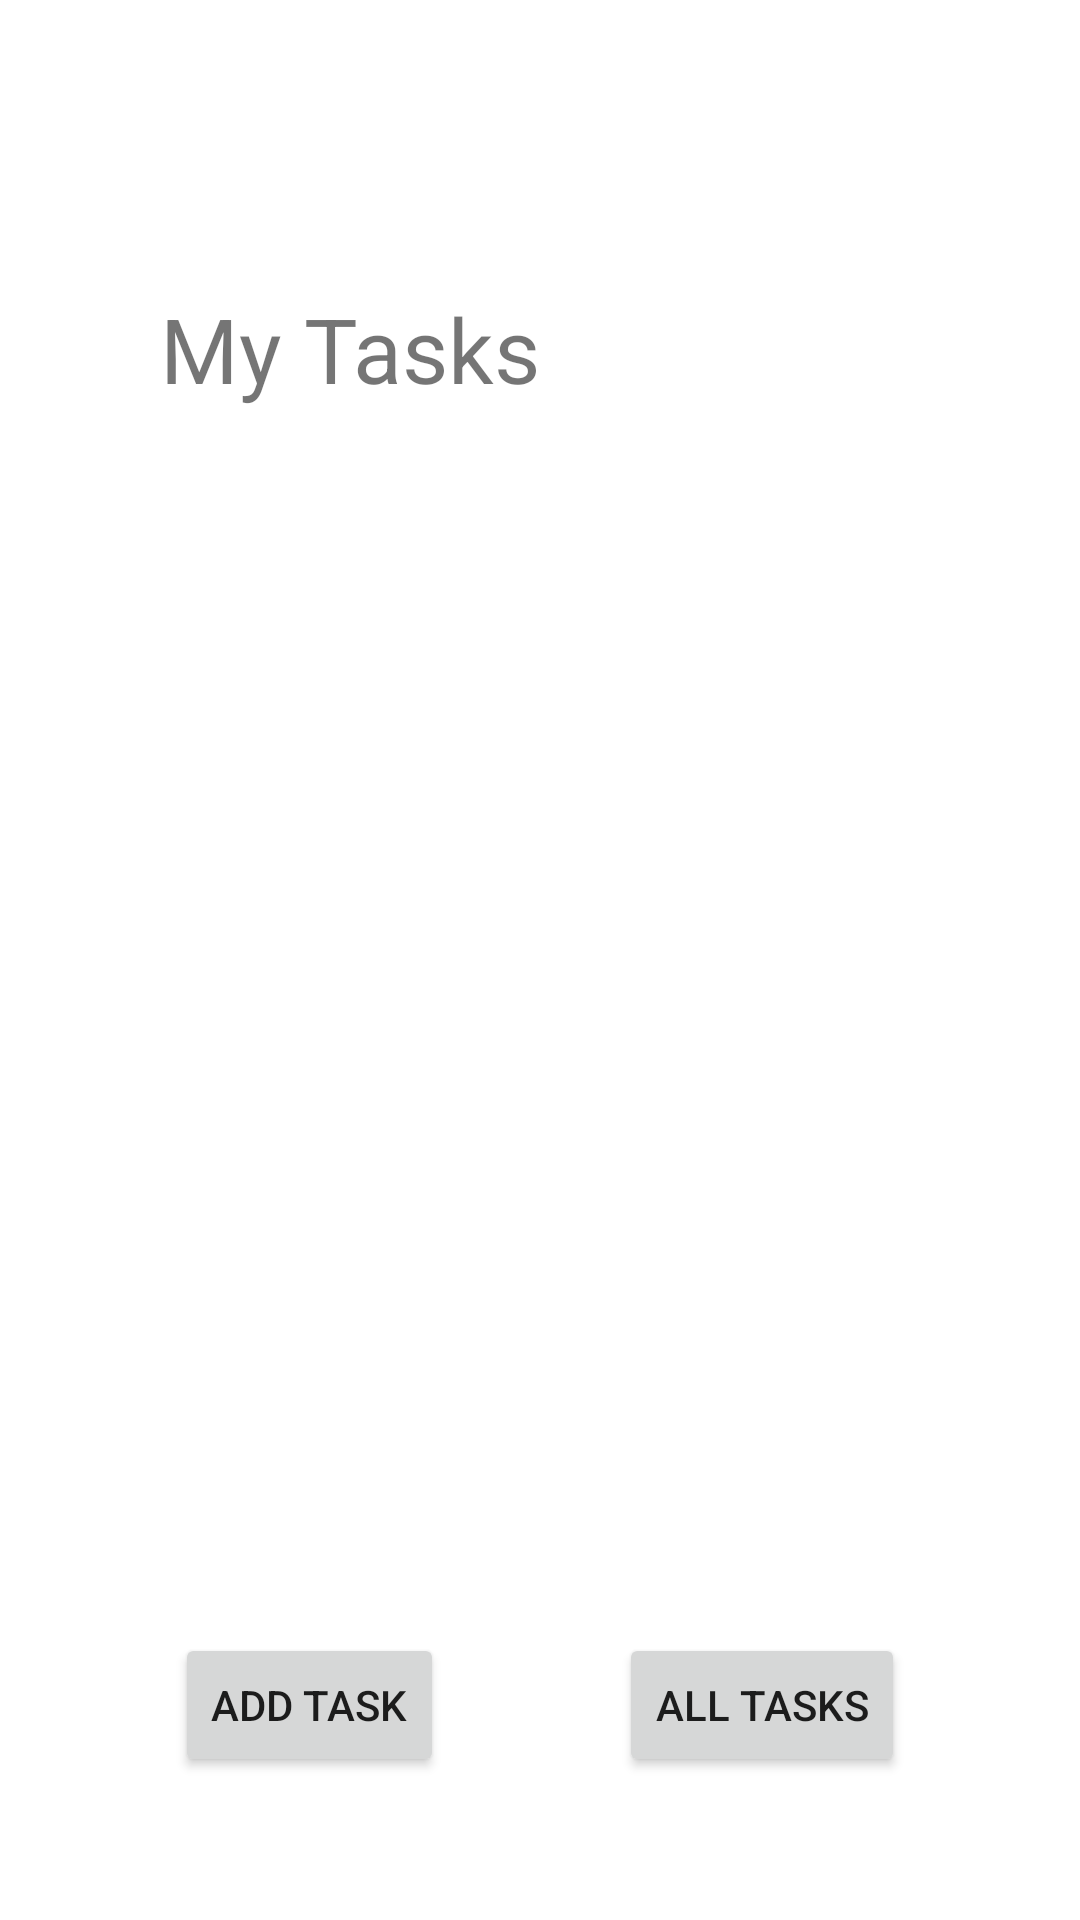

The Android layout XML behind this screen, and the referenced resources:
<!-- AndroidManifest.xml: application theme Theme.TaskManager -->
<!-- res/layout/activity_main.xml -->
<?xml version="1.0" encoding="utf-8"?>

<androidx.constraintlayout.widget.ConstraintLayout xmlns:android="http://schemas.android.com/apk/res/android"
    xmlns:app="http://schemas.android.com/apk/res-auto"
    xmlns:tools="http://schemas.android.com/tools"
    android:layout_width="match_parent"
    android:layout_height="match_parent"
    tools:context=".MainActivity">

    <TextView
        android:id="@+id/textView"
        android:layout_width="wrap_content"
        android:layout_height="wrap_content"
        android:text="My Tasks"
        android:textSize="30sp"
        app:layout_constraintBottom_toBottomOf="parent"
        app:layout_constraintHorizontal_bias="0.229"
        app:layout_constraintLeft_toLeftOf="parent"
        app:layout_constraintRight_toRightOf="parent"
        app:layout_constraintTop_toTopOf="parent"
        app:layout_constraintVertical_bias="0.16" />

    <Button
        android:id="@+id/addTask"
        android:layout_width="wrap_content"
        android:layout_height="wrap_content"
        android:layout_marginTop="408dp"
        android:text="Add Task"
        app:layout_constraintEnd_toStartOf="@+id/allTasks"
        app:layout_constraintHorizontal_bias="0.5"
        app:layout_constraintStart_toStartOf="parent"
        app:layout_constraintTop_toBottomOf="@+id/textView" />

    <Button
        android:id="@+id/allTasks"
        android:layout_width="wrap_content"
        android:layout_height="wrap_content"
        android:layout_marginTop="408dp"
        android:text="All Tasks"
        app:layout_constraintEnd_toEndOf="parent"
        app:layout_constraintHorizontal_bias="0.5"
        app:layout_constraintStart_toEndOf="@+id/addTask"
        app:layout_constraintTop_toBottomOf="@+id/textView" />

</androidx.constraintlayout.widget.ConstraintLayout>
<!-- resources referenced by this layout -->
<resources>
  <style name="Theme.TaskManager" parent="Theme.MaterialComponents.DayNight.DarkActionBar">
          
          <item name="colorPrimary">@color/purple_500</item>
          <item name="colorPrimaryVariant">@color/purple_700</item>
          <item name="colorOnPrimary">@color/white</item>
          
          <item name="colorSecondary">@color/teal_200</item>
          <item name="colorSecondaryVariant">@color/teal_700</item>
          <item name="colorOnSecondary">@color/black</item>
          
          <item name="android:statusBarColor" tools:targetApi="l">?attr/colorPrimaryVariant</item>
          
      </style>
  <!-- not gathered from this repository: default colours our renderer supplied (Android Studio template values) -->
  <color name="purple_500">#FF6200EE</color>
  <color name="purple_700">#FF3700B3</color>
  <color name="teal_200">#FF03DAC5</color>
  <color name="teal_700">#FF018786</color>
  <color name="black">#FF000000</color>
  <color name="white">#FFFFFFFF</color>
</resources>
